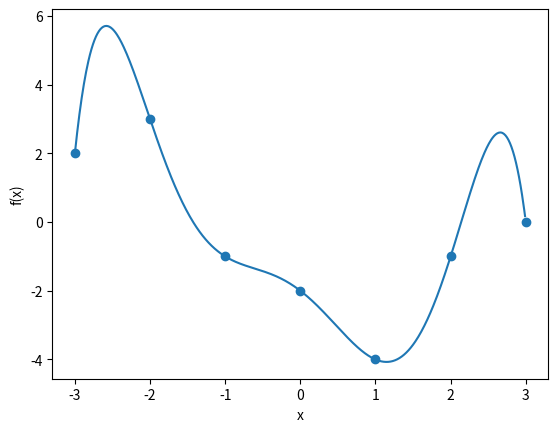

This chart was generated by the following Python code:
import numpy as np
import matplotlib.pyplot as plt

class ComputationError:
    
    def __init__(self):
        print("There was an error in solving the linear system.")


class Vandermode:

    def __init__(self, x: list):
        '''
        Given a list of n real numbers, creates a Vandermode matrix (n x n)
        representation of n n-1th degree polynomials.
        '''

        assert sorted(x) == sorted(list(set(x))), "x's must be unique"

        v = []
        p = [1]

        for k in x:
            for i in range(1, len(x)):
                p.append(k**i)

            v.extend([p])
            p = [1]

        self.matrix = np.array(v)
        
    def __str__(self): 
        
        return str(self.matrix)

    def solve(self, f: list) -> tuple:
        '''       
        Given a Vandermode Object, and a list of values for f(x),
        solves the linear system to produce the coefficients of the
        interpolant polynomial.
        
        Paramaters:
            self: Vandermode Object: the Vandermode matrix
            f: lst: the values of the polynomial we seek to interpolate
        
        Returns: tuple (A, x):
            A: the Vandermode Matrix after Gaussian Elimination
            x: the coefficients of the interpolant
        '''
        A = self.matrix
        n = len(f)
        
        assert len(A) == n, 'Dimensions must match'

        for i in range(n - 1):
            
            #pivoting
            max = abs(A[i, i])
            maxidx = i

            for z in range(i + 1, n):
                if abs(A[z, i]) > max:

                    max = abs(A[z, i])
                    maxidx = z
            
            if maxidx != i:

                A[maxidx], A[i] = A[i].copy(), A[maxidx].copy()
                f[maxidx], f[i] = f[i].copy(), f[maxidx].copy()

            #elimination
            for j in range(i + 1, n): 
                ratio = A[j, i] / A[i, i]

                for k in range(i, n):
                    A[j, k] -= ratio*A[i, k]

                f[j] -= ratio*f[i]

        #back subsitution
        c = np.zeros(n)
        c[n - 1] = f[n - 1] / A[n - 1, n - 1]

        for i in range(n - 2, -1, -1): 
            y = f[i]
            for j in range(i + 1, n):
                y -= A[i, j]*c[j]

            c[i] = y/A[i, i]

        #check the computation
        if np.isclose([np.dot(A, c)], [f], atol=1e-10).all(): 
            print("Interpolated")
        else:
            raise ComputationError

        return (A, c)


class Polynomial: 
    
    def __init__(self, coefficients): 
        '''
        '''
        self.coefficients = coefficients
        self.f = lambda x: sum(c*x**i for i, c in enumerate(coefficients))
        
    def __str__(self):

        st = ''

        for i, c in enumerate(self.coefficients):

            c = round(c, 4)
            
            if i == 0:
                st += str(c)

            elif i == 1:
                if c < 0: 
                    st += ' - ' + str(c)[1:] + 'x'
                else:
                    st += ' + ' + str(c) + 'x'

            else:
                if c < 0:
                    st += ' - ' + f'{c}x^{i}'[1:]
                else:
                    st += ' + ' + f'{c}x^{i}'

        return st

if __name__ == "__main__":
    X = [-3, -2, -1, 0, 1, 2, 3]
    f = [2, 3, -1, -2, -4, -1 ,0]

    V = Vandermode(X)
    print(V)

    A, c = V.solve(f)

    print(A)
    print(c)

    poly = Polynomial(c)
    print(f"Interpolant: {poly}")
    
    xs = np.arange(-3, 3, 0.01)
    
    plt.plot(xs, poly.f(xs))
    plt.scatter([-3, -2, -1, 0, 1, 2, 3], [2, 3, -1, -2, -4, -1 ,0])
    plt.ylabel("f(x)")
    plt.xlabel("x")
    plt.show()